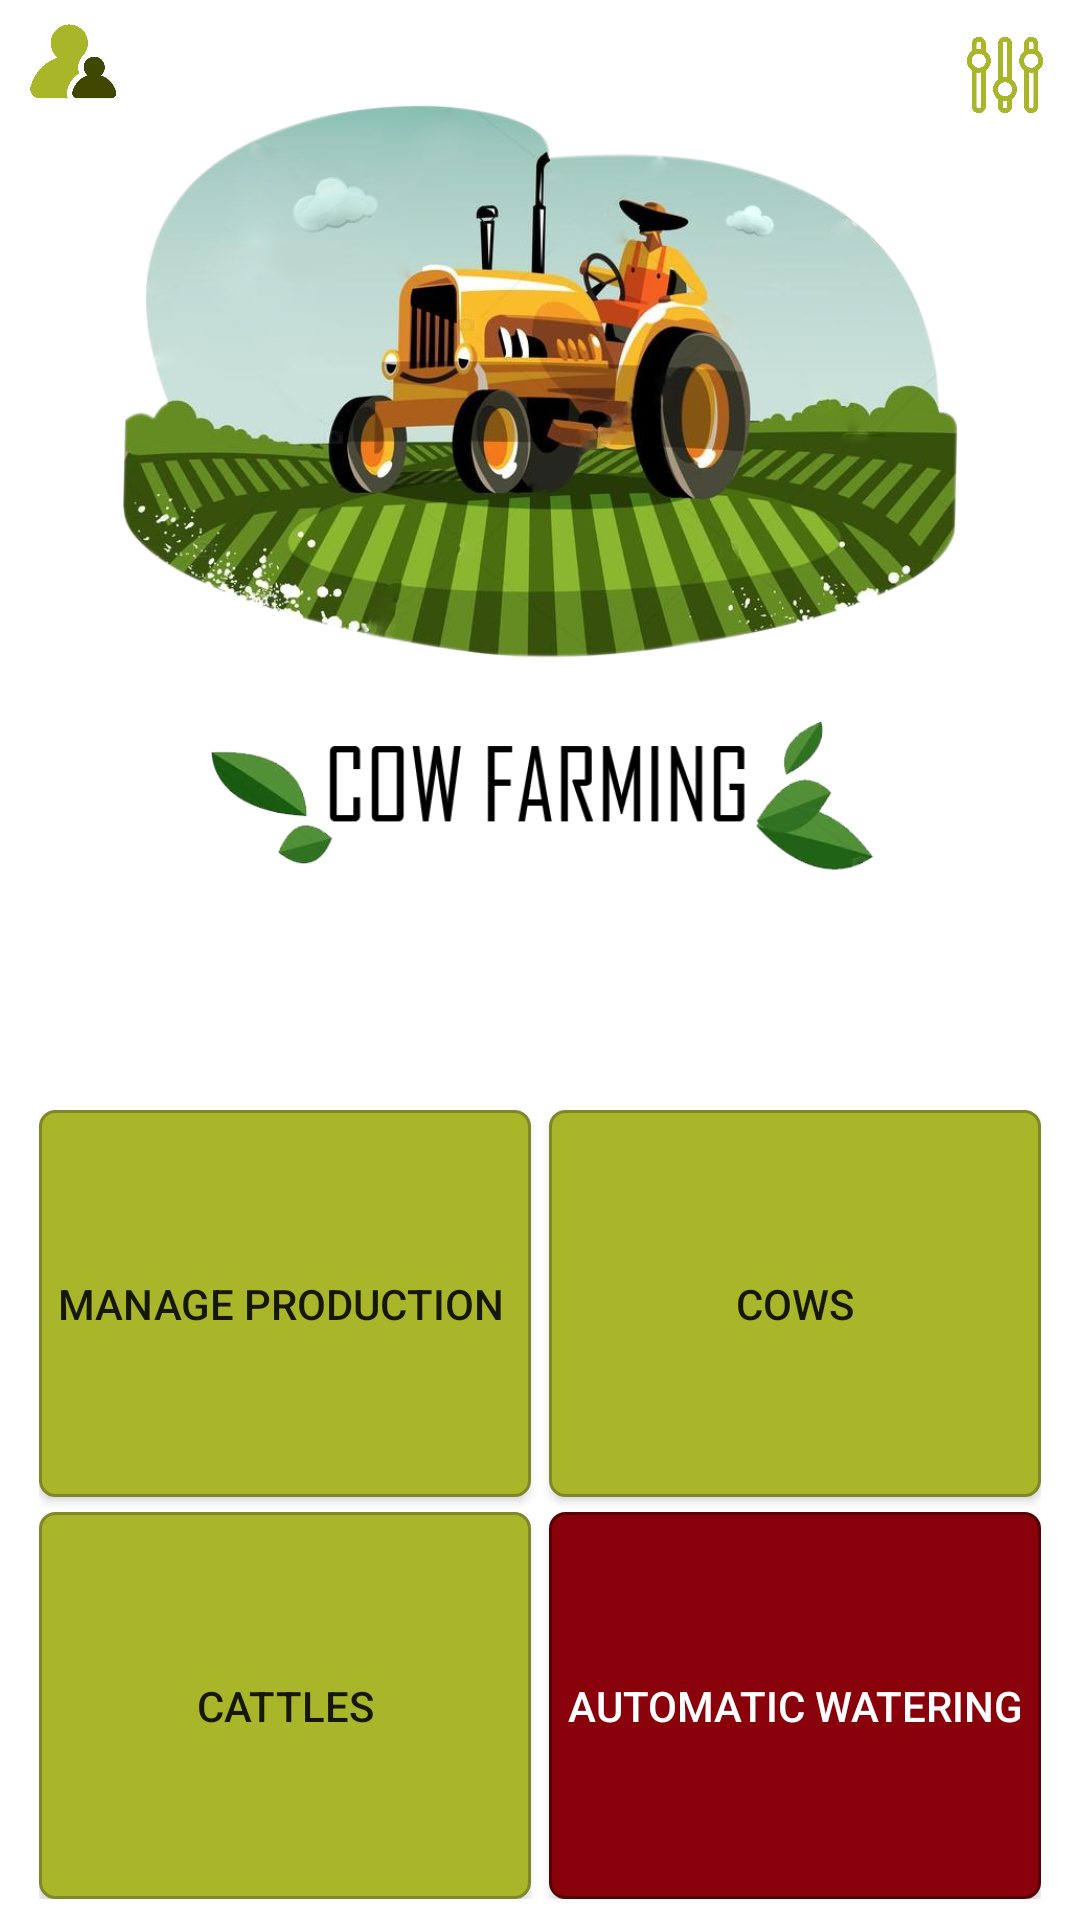

Here is an Android app screen rendered from its layout file. Give the layout XML and the strings, colors and styles it references.
<!-- AndroidManifest.xml: application theme AppTheme -->
<!-- res/layout/activity_main.xml -->
<?xml version="1.0" encoding="utf-8"?>
<android.support.v7.widget.ContentFrameLayout xmlns:android="http://schemas.android.com/apk/res/android"
    xmlns:app="http://schemas.android.com/apk/res-auto"
    xmlns:tools="http://schemas.android.com/tools"
    android:layout_width="match_parent"
    android:layout_height="match_parent"
    tools:context="com.example.bouba.cowfarming.MainActivity">

    <ImageView
        android:id="@+id/imageView2"
        android:layout_width="280dp"
        android:layout_height="330dp"
        android:layout_gravity="center_horizontal"
        app:srcCompat="@drawable/main" />

    <GridLayout
        android:layout_width="wrap_content"
        android:layout_height="wrap_content"
        android:layout_gravity="bottom|center"
        android:layout_marginBottom="7dp">

        <Button
            android:id="@+id/button"
            android:layout_width="164dp"
            android:layout_height="129dp"
            android:layout_column="0"
            android:layout_row="3"
            android:background="@drawable/rounded_btn"
            android:text="Cattles"
            android:layout_marginEnd="6dp"/>

        <Button
            android:id="@+id/button2"
            android:layout_width="164dp"
            android:layout_height="129dp"
            android:layout_column="1"
            android:layout_row="3"
            android:background="@drawable/watering"
            android:textColor="@android:color/white"
            android:text="automatic watering" />

        <Button
            android:id="@+id/button4"
            android:layout_width="164dp"
            android:layout_height="129dp"
            android:layout_column="1"
            android:layout_row="2"
            android:background="@drawable/rounded_btn"
            android:text="Cows" />

        <Button
            android:id="@+id/button3"
            android:layout_width="164dp"
            android:layout_height="129dp"
            android:layout_column="0"
            android:layout_row="2"
            android:background="@drawable/rounded_btn"
            android:text="Manage production "
            android:layout_marginBottom="5dp"/>
    </GridLayout>

    <FrameLayout
        android:layout_width="wrap_content"
        android:layout_height="wrap_content"
        android:layout_gravity="top|right">

        <ImageView
            android:id="@+id/imageView"
            android:layout_width="50dp"
            android:layout_height="50dp"
            app:srcCompat="@drawable/conf" />
    </FrameLayout>

    <FrameLayout
        android:layout_width="match_parent"
        android:layout_height="match_parent"
        android:layout_gravity="top|left">

        <ImageView
            android:id="@+id/imageView3"
            android:layout_width="35dp"
            android:layout_height="35dp"
            android:layout_marginStart="7dp"
            android:layout_marginTop="7dp"
            app:srcCompat="@drawable/about_us2" />
    </FrameLayout>
    <LinearLayout xmlns:android="http://schemas.android.com/apk/res/android"
        android:id="@+id/dialog_layout_root"
        android:orientation="vertical"
        android:layout_width="fill_parent"
        android:layout_height="wrap_content"
        android:padding="10dp"
        />

</android.support.v7.widget.ContentFrameLayout>
<!-- resources referenced by this layout -->
<resources>
  <!-- drawable about_us2: png bitmap (drawable, 11883 bytes) -->
  <!-- drawable conf: png bitmap (drawable, 10373 bytes) -->
  <!-- drawable main: png bitmap (drawable, 473637 bytes) -->
  <!-- drawable rounded_btn (drawable) -->
  <?xml version="1.0" encoding="utf-8"?>
  <shape xmlns:android="http://schemas.android.com/apk/res/android">
      <solid android:color="#aab629"/>
  
      <stroke android:width="1dp"
          android:color="#7f8727"
          />
  
      <padding android:left="1dp"
          android:top="1dp"
          android:right="1dp"
          android:bottom="1dp"
          />
  
      <corners android:bottomRightRadius="5dip" android:bottomLeftRadius="5dip"
          android:topLeftRadius="5dip" android:topRightRadius="5dip"/>
  </shape>
  <!-- drawable watering (drawable) -->
  <?xml version="1.0" encoding="utf-8"?>
  <shape xmlns:android="http://schemas.android.com/apk/res/android">
      <solid android:color="#89010a"/>
  
      <stroke android:width="1dp"
          android:color="#540207"
          />
  
      <padding android:left="1dp"
          android:top="1dp"
          android:right="1dp"
          android:bottom="1dp"
          />
  
      <corners android:bottomRightRadius="5dip" android:bottomLeftRadius="5dip"
          android:topLeftRadius="5dip" android:topRightRadius="5dip"/>
  </shape>
</resources>
